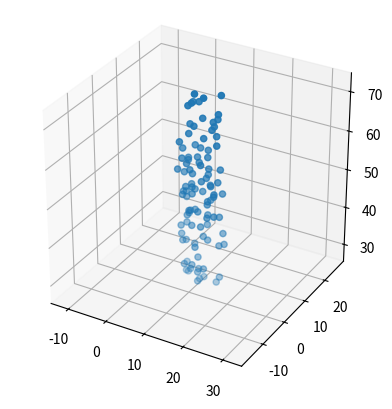

Python code for this plot:
from mpl_toolkits.mplot3d import Axes3D
import matplotlib.pyplot as plt
import numpy as np

fig = plt.figure()
ax = fig.add_subplot(111,projection='3d')
ax.set_aspect('equal')

X = np.random.rand(100)*10+5
Y = np.random.rand(100)*5+2.5
Z = np.random.rand(100)*50+25

max_range = np.array([X.max()-X.min(), Y.max()-Y.min(), Z.max()-Z.min()]).max() * 0.5

mid_x = (X.max()+X.min()) * 0.5
mid_y = (Y.max()+Y.min()) * 0.5
mid_z = (Z.max()+Z.min()) * 0.5
ax.set_xlim(mid_x - max_range, mid_x + max_range)
ax.set_ylim(mid_y - max_range, mid_y + max_range)
ax.set_zlim(mid_z - max_range, mid_z + max_range)

ax.scatter(X,Y,Z)
plt.show()
